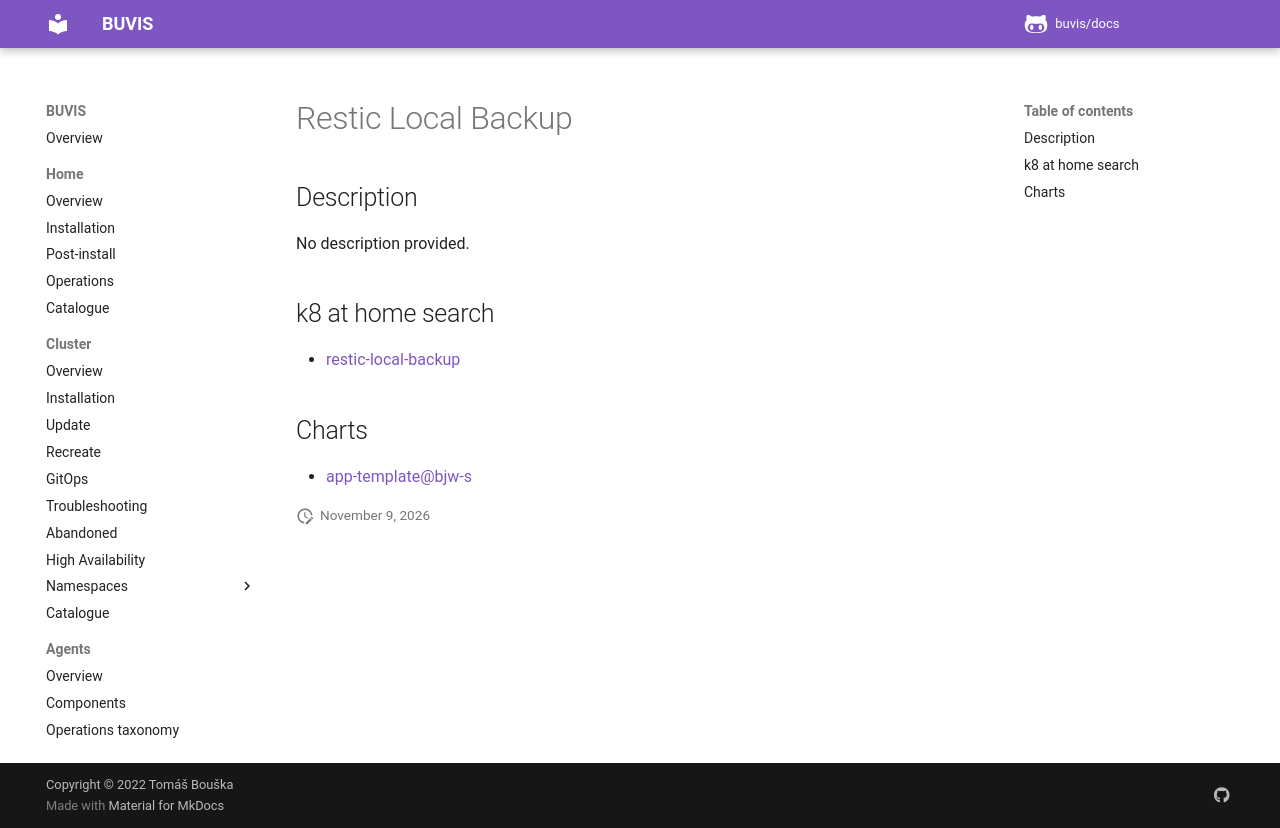

repository: buvis/docs · page: cluster/catalogue/restic-local-backup/index.html · generator: mkdocs

# Restic Local Backup

## Description

No description provided.

## k8 at home search

- [restic-local-backup](https://nanne.dev/k8s-at-home-search/#/restic-local-backup)

## Charts

- [app-template@bjw-s](https://bjw-s.github.io/helm-charts/)
